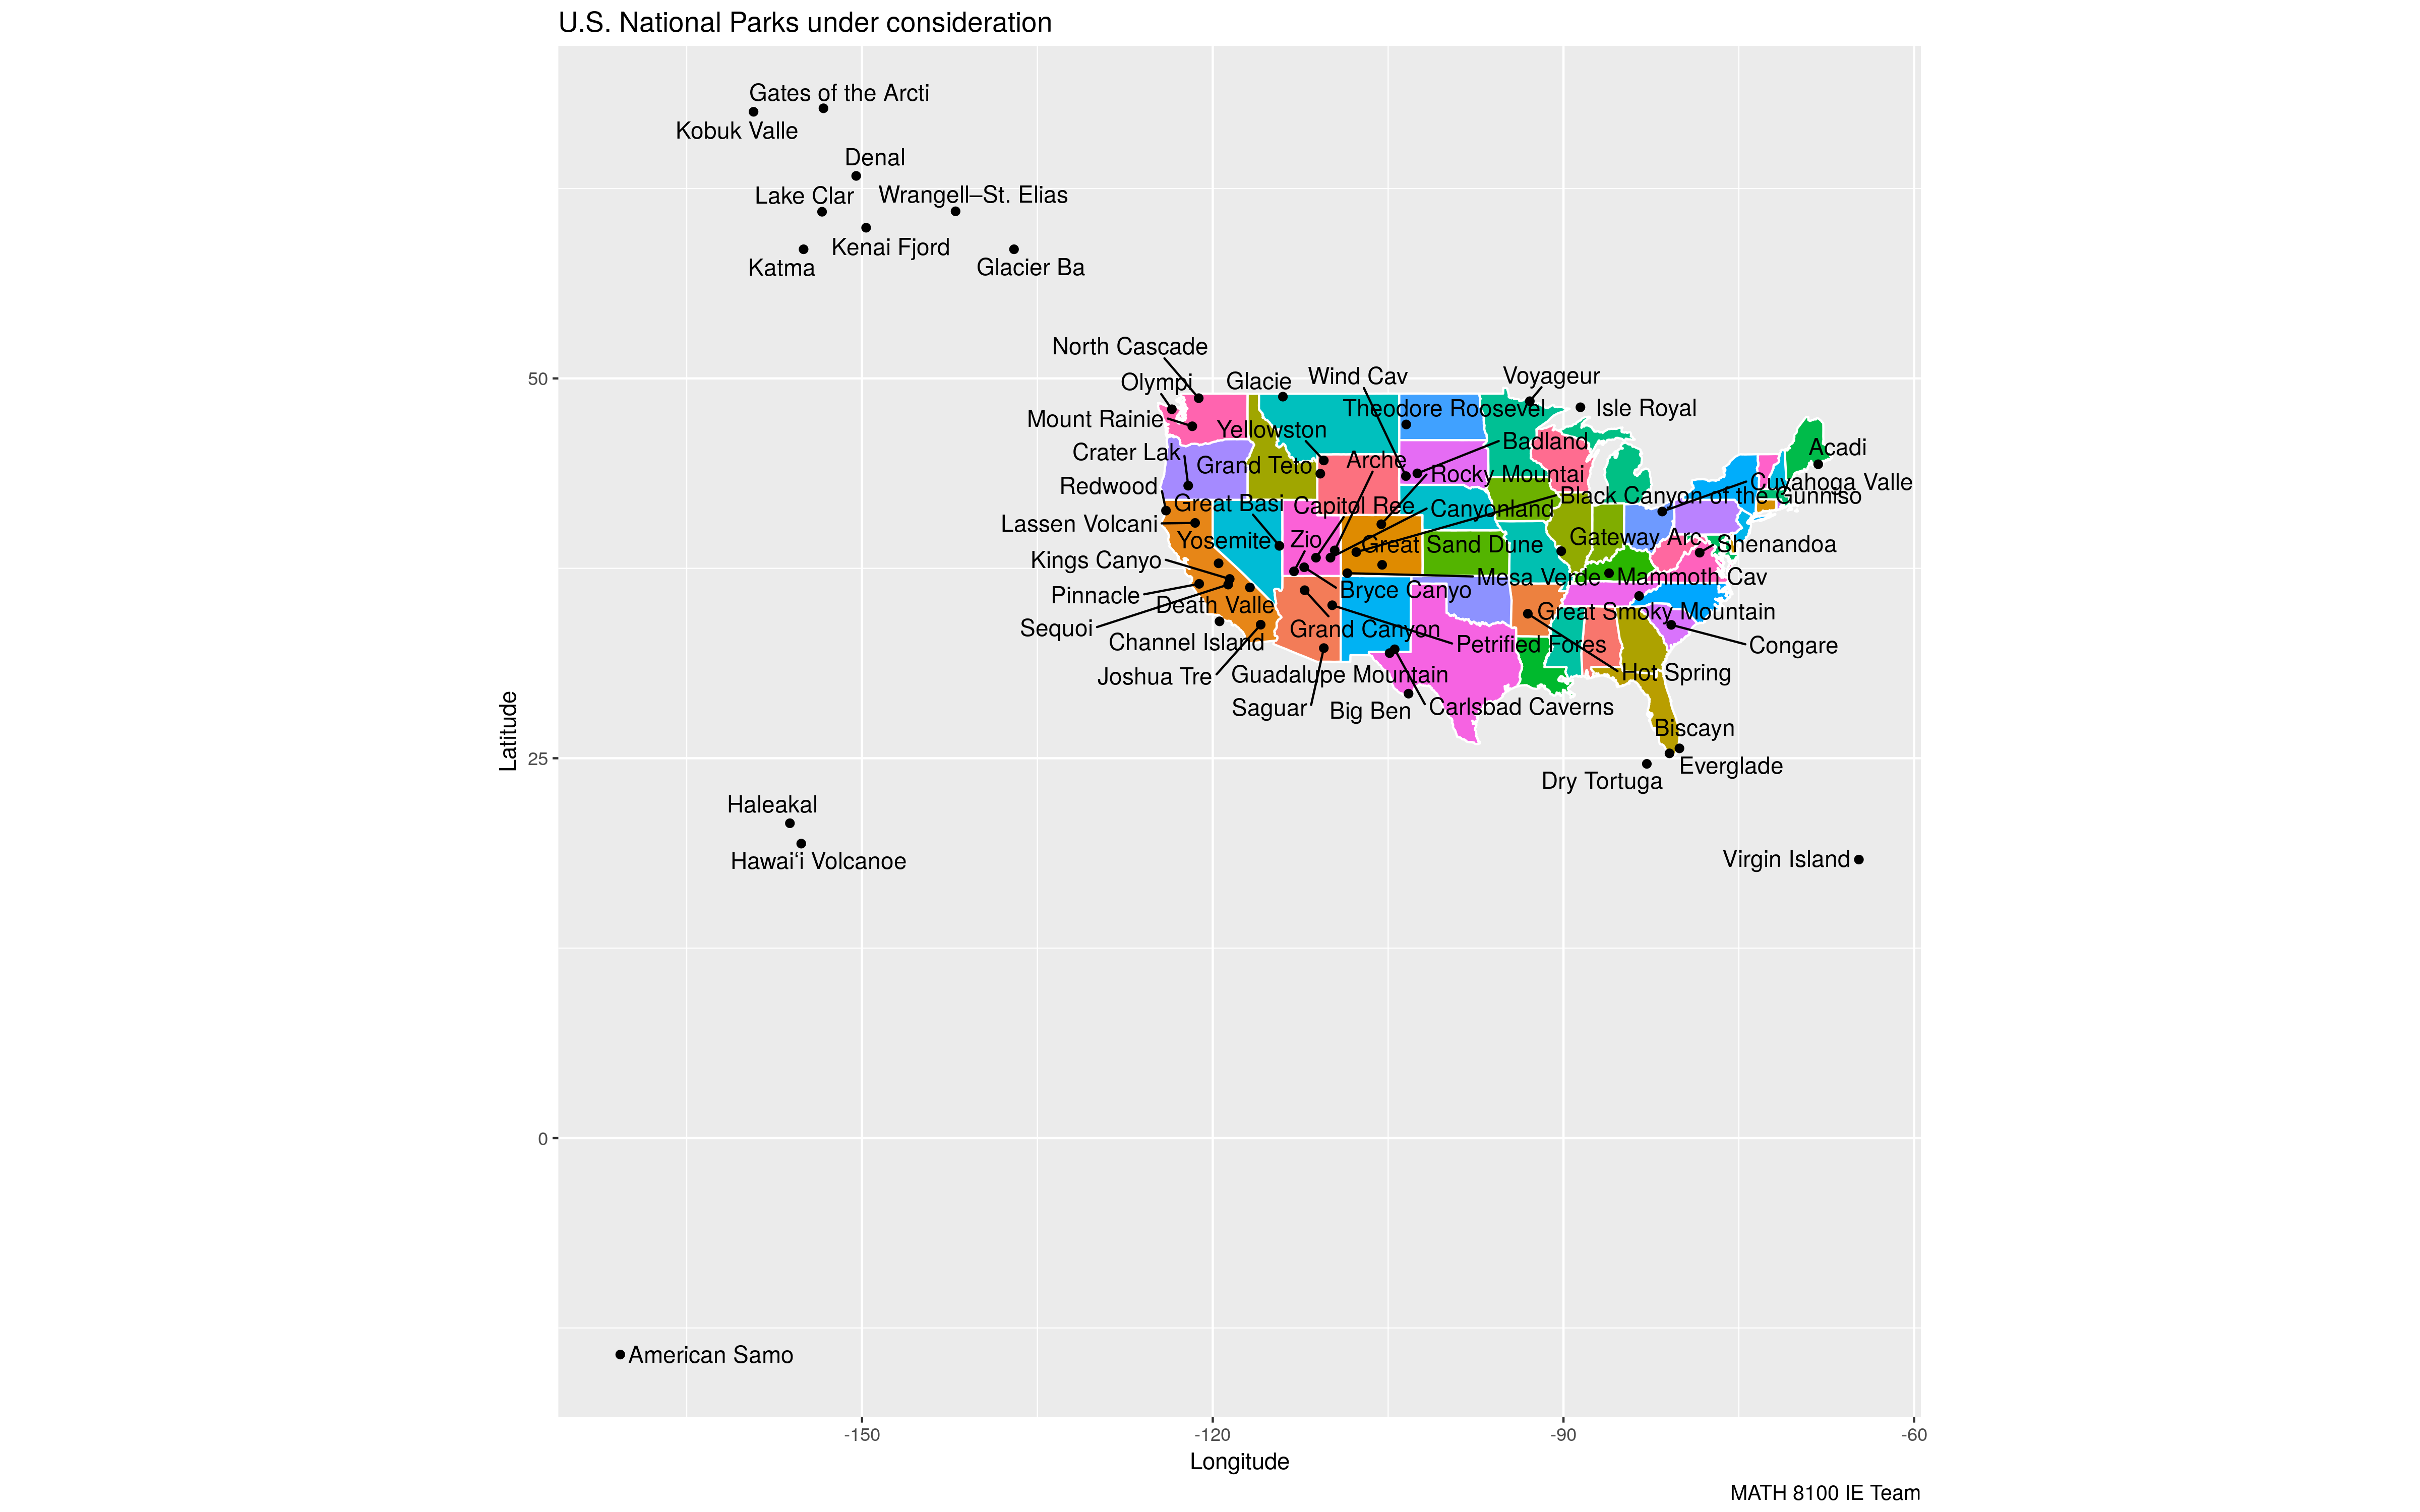

Data behind this chart, as committed beside it:
, Name, Loc, Lon, Lat, Description
1, Acadi, Maine, -68.21, 44.35, Covering most of Mount Desert Island and…
2, American Samo, American Samoa, -170.7, -14.25, The southernmost national park is on thr…
3, Arche, Utah, -109.6, 38.68, This site features more than 2,000 natur…
4, Badland, South Dakota, -102.5, 43.75, The Badlands are a collection of buttes,…
5, Big Ben, Texas, -103.2, 29.25, Named for the prominent bend in the Rio …
6, Biscayn, Florida, -80.08, 25.65, Located in Biscayne Bay, this park at th…
7, Black Canyon of the Gunniso, Colorado, -107.7, 38.57, The park protects a quarter of the Gunni…
8, Bryce Canyo, Utah, -112.2, 37.57, Bryce Canyon is a geological amphitheate…
9, Canyonland, Utah, -109.9, 38.2, This landscape was eroded into a maze of…
10, Capitol Ree, Utah, -111.2, 38.2, The park's Waterpocket Fold is a 100-mil…
11, Carlsbad Caverns, New Mexico, -104.4, 32.17, Carlsbad Caverns has 117 caves, the long…
12, Channel Island, California, -119.4, 34.01, Five of the eight Channel Islands are pr…
13, Congare, South Carolina, -80.78, 33.78, On the Congaree River, this park is the …
14, Crater Lak, Oregon, -122.1, 42.94, Crater Lake lies in the caldera of an an…
15, Cuyahoga Valle, Ohio, -81.55, 41.24, This park along the Cuyahoga River has w…
16, Death Valle, California, -116.8, 36.24, Death Valley is the hottest, lowest, and…
17, Denal, Alaska, -150.5, 63.33, Centered on Denali, the tallest mountain…
18, Dry Tortuga, Florida, -82.87, 24.63, The islands of the Dry Tortugas, at the …
19, Everglade, Florida, -80.93, 25.32, The Everglades are the largest tropical …
20, Gates of the Arcti, Alaska, -153.3, 67.78, The country's northernmost park protects…
21, Gateway Arc, Missouri, -90.19, 38.63, The Gateway Arch is a 630-foot (192?m) (…
22, Glacie, Montana, -114, 48.8, The U.S. half of Waterton-Glacier Intern…
23, Glacier Ba, Alaska, -137, 58.5, Glacier Bay contains tidewater glaciers,…
24, Grand Canyon, Arizona, -112.1, 36.06, The Grand Canyon, carved by the mighty C…
25, Grand Teto, Wyoming, -110.8, 43.73, Grand Teton is the tallest mountain in t…
26, Great Basi, Nevada, -114.3, 38.98, Based around Nevada's second tallest mou…
27, Great Sand Dune, Colorado, -105.5, 37.73, The tallest sand dunes in North America,…
28, Great Smoky Mountain, Tennessee, -83.53, 35.68, The Great Smoky Mountains, part of the A…
29, Guadalupe Mountain, Texas, -104.9, 31.92, This park contains Guadalupe Peak, the h…
30, Haleakal, Hawaii, -156.2, 20.72, The Haleakalā volcano on Maui features a…
31, Hawaiʻi Volcanoe, Hawaii, -155.2, 19.38, This park on the Big Island protects the…
32, Hot Spring, Arkansas, -93.05, 34.51, Hot Springs was established as a federal…
33, Isle Royal, Michigan, -88.55, 48.1, The largest island in Lake Superior is a…
34, Joshua Tre, California, -115.9, 33.79, Covering large areas of the Colorado and…
35, Katma, Alaska, -155, 58.5, This park on the Alaska Peninsula protec…
36, Kenai Fjord, Alaska, -149.7, 59.92, Near Seward on the Kenai Peninsula, this…
37, Kings Canyo, California, -118.5, 36.8, Home to several giant sequoia groves and…
38, Kobuk Valle, Alaska, -159.3, 67.55, Kobuk Valley protects 61 miles (98?km) o…
39, Lake Clar, Alaska, -153.4, 60.97, The region around Lake Clark features fo…
40, Lassen Volcani, California, -121.5, 40.49, Lassen Peak, the largest lava dome volca…
41, Mammoth Cav, Kentucky, -86.1, 37.18, With more than 400 miles (640?km) of pas…
42, Mesa Verde, Colorado, -108.5, 37.18, This area constitutes over 4,000 archaeo…
43, Mount Rainie, Washington, -121.8, 46.85, Mount Rainier, an active stratovolcano, …
44, North Cascade, Washington, -121.2, 48.7, This complex includes two geographically…
45, Olympi, Washington, -123.5, 47.97, Situated on the Olympic Peninsula, this …
46, Petrified Fores, Arizona, -109.8, 35.07, This portion of the Chinle Formation has…
47, Pinnacle, California, -121.2, 36.48, Named for the eroded leftovers of a port…
48, Redwood, California, -124, 41.3, This park and the co-managed state parks…
49, Rocky Mountai, Colorado, -105.6, 40.4, Bisected north to south by the Continent…
50, Saguar, Arizona, -110.5, 32.25, Split into the separate Rincon Mountain …
51, Sequoi, California, -118.7, 36.43, This park protects the Giant Forest, whi…
52, Shenandoa, Virginia, -78.35, 38.53, Shenandoah's Blue Ridge Mountains are co…
53, Theodore Roosevel, North Dakota, -103.5, 46.97, This region that enticed and influenced …
54, Virgin Island, United States Virgin Islands, -64.73, 18.33, This island park on Saint John preserves…
55, Voyageur, Minnesota, -92.88, 48.5, This park protecting four lakes near the…
56, Wind Cav, South Dakota, -103.5, 43.57, Wind Cave is distinctive for its calcite…
57, Wrangell–St.?Elias, Alaska, -142, 61, An over 8?million acres (32,375?km2) plo…
58, Yellowston, Wyoming, -110.5, 44.6, Situated on the Yellowstone Caldera, the…
59, Yosemite, California, -119.5, 37.83, Yosemite features sheer granite cliffs, …
60, Zio, Utah, -113, 37.3, Located at the junction of the Colorado …
